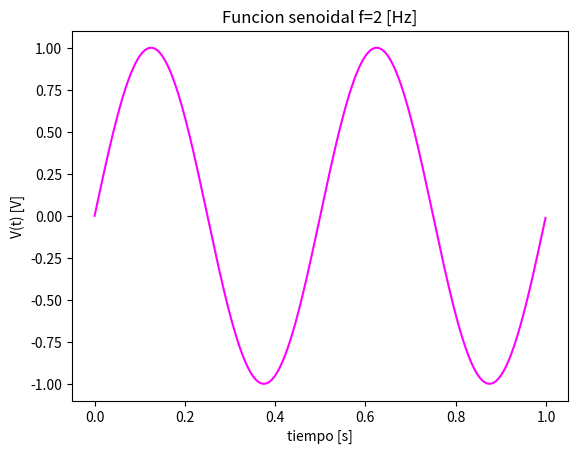

Write Python code to recreate this figure.
#!/usr/bin/env python3
# -*- coding: utf-8 -*-
"""
Created on Sat Aug 16 07:43:35 2025

@author: alumno
"""

import numpy as np
import matplotlib.pyplot as plt

N= 1000#
fs= 1000 #Hz
fo = 500 #DeltaF
   


def mi_funcion_sen( vmax = 1, dc = 0, ff = 1, ph=0, nn = N, fs = fs):
    tt= np.arange(stop=1,step=ts)
    
    xx = vmax * np.sin(tt*2*np.pi*ff + ph) + dc

    return tt, xx
    

ts = 1/fs #s

tt, xx = mi_funcion_sen( vmax = 1, dc = 0, ff = 2, ph=0, nn = N, fs = fs)

plt.title('Funcion senoidal f=2 [Hz]')
plt.xlabel('tiempo [s]')
plt.ylabel('V(t) [V]')
plt.plot(tt, xx, color = 'fuchsia')
